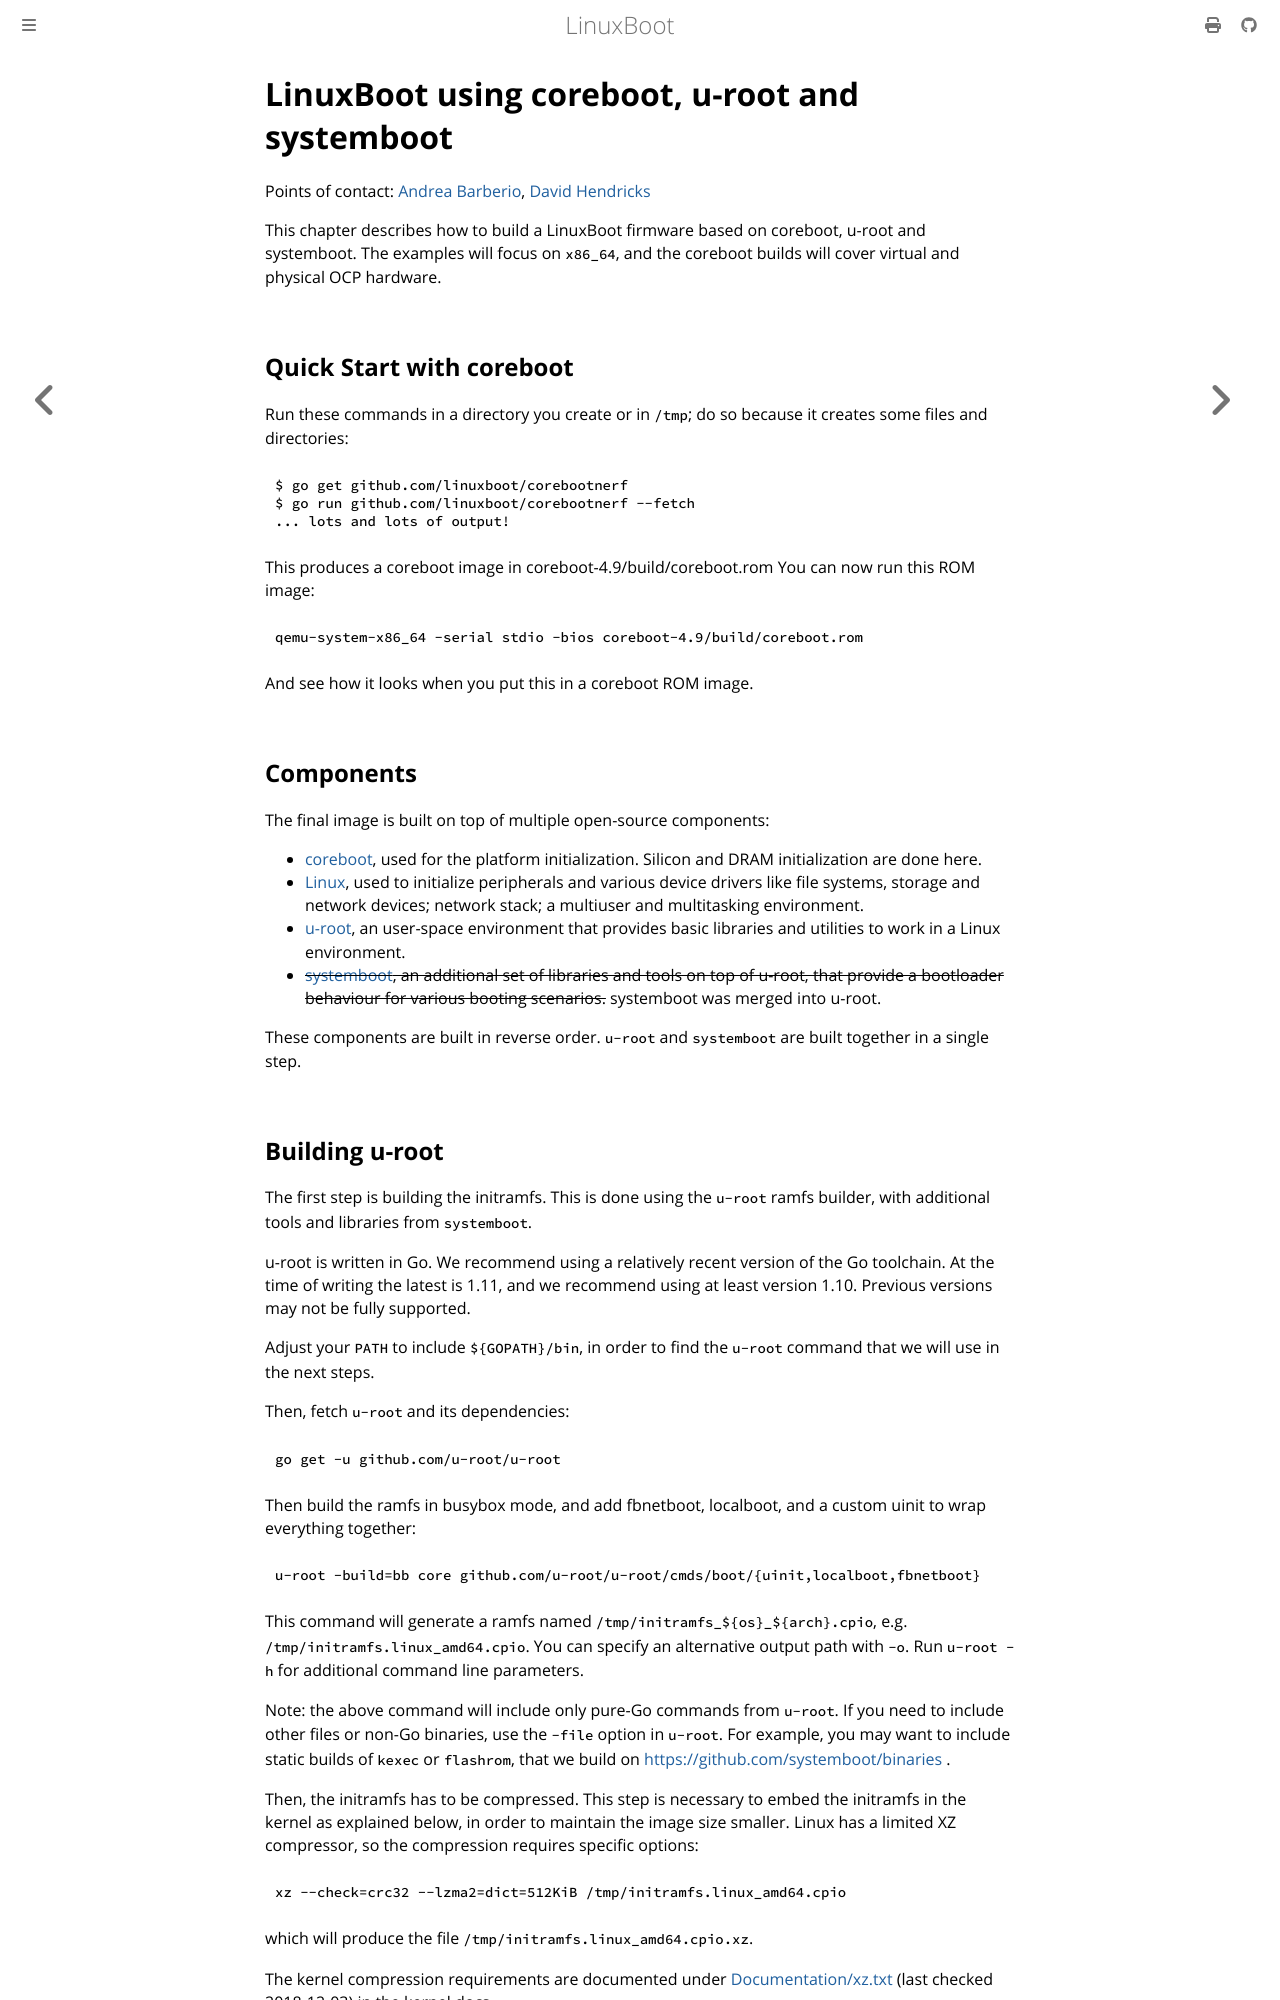

repository: linuxboot/book · page: coreboot.u-root.systemboot/index.html · generator: mdbook

# LinuxBoot using coreboot, u-root and systemboot

Points of contact: [Andrea Barberio](https://github.com/insomniacslk), [David Hendricks](https://github.com/dhendrix)

This chapter describes how to build a LinuxBoot firmware based on coreboot, u-root and systemboot.
The examples will focus on `x86_64`, and the coreboot builds will cover virtual and physical OCP hardware.

## Quick Start with coreboot

Run these commands in a directory you create or in /tmp; do so because it creates some files and directories:

	$ go get github.com/linuxboot/corebootnerf
	$ go run github.com/linuxboot/corebootnerf --fetch
	... lots and lots of output!

This produces a coreboot image in coreboot-4.9/build/coreboot.rom
You can now run this rom image:

	$  qemu-system-x86_64 -serial stdio -bios coreboot-4.9/build/coreboot.rom

And see how it looks when you put this in a coreboot ROM image.

## Components

The final image is built on top of multiple open-source components:

* [coreboot](https://coreboot.org), used for the platform initialization. Silicon and DRAM initialization are done here.
* [Linux](https://kernel.org), used to initialize peripherals and various device drivers like file systems, storage and network devices; network stack; a multiuser and multitasking environment.
* [u-root](https://github.com/u-root/u-root), an user-space environment that provides basic libraries and utilities to work in a Linux environment.
* ~~[systemboot](https://systemboot.org), an additional set of libraries and tools on top of u-root, that provide a bootloader behaviour for various booting scenarios.~~ systemboot was merged into u-root.

These components are built in reverse order. `u-root` and `systemboot` are built together in a single step.
